Photos from the image-classification dataset "banana_split" in the GitHub repository vignesh-tck/tree-species-ml. Its 2 classes are: healthy, unhealthy.

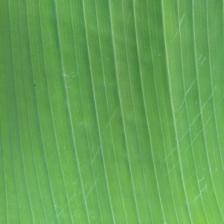
Label: healthy

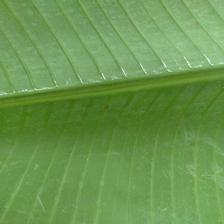
Label: healthy

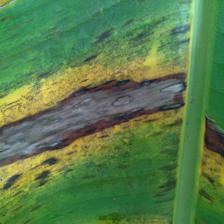
Label: unhealthy

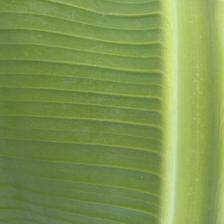
Label: healthy

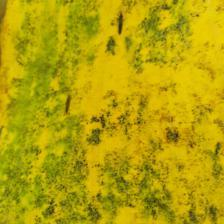
Label: unhealthy

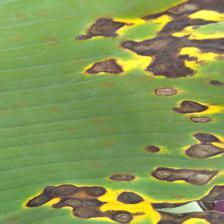
Label: unhealthy
